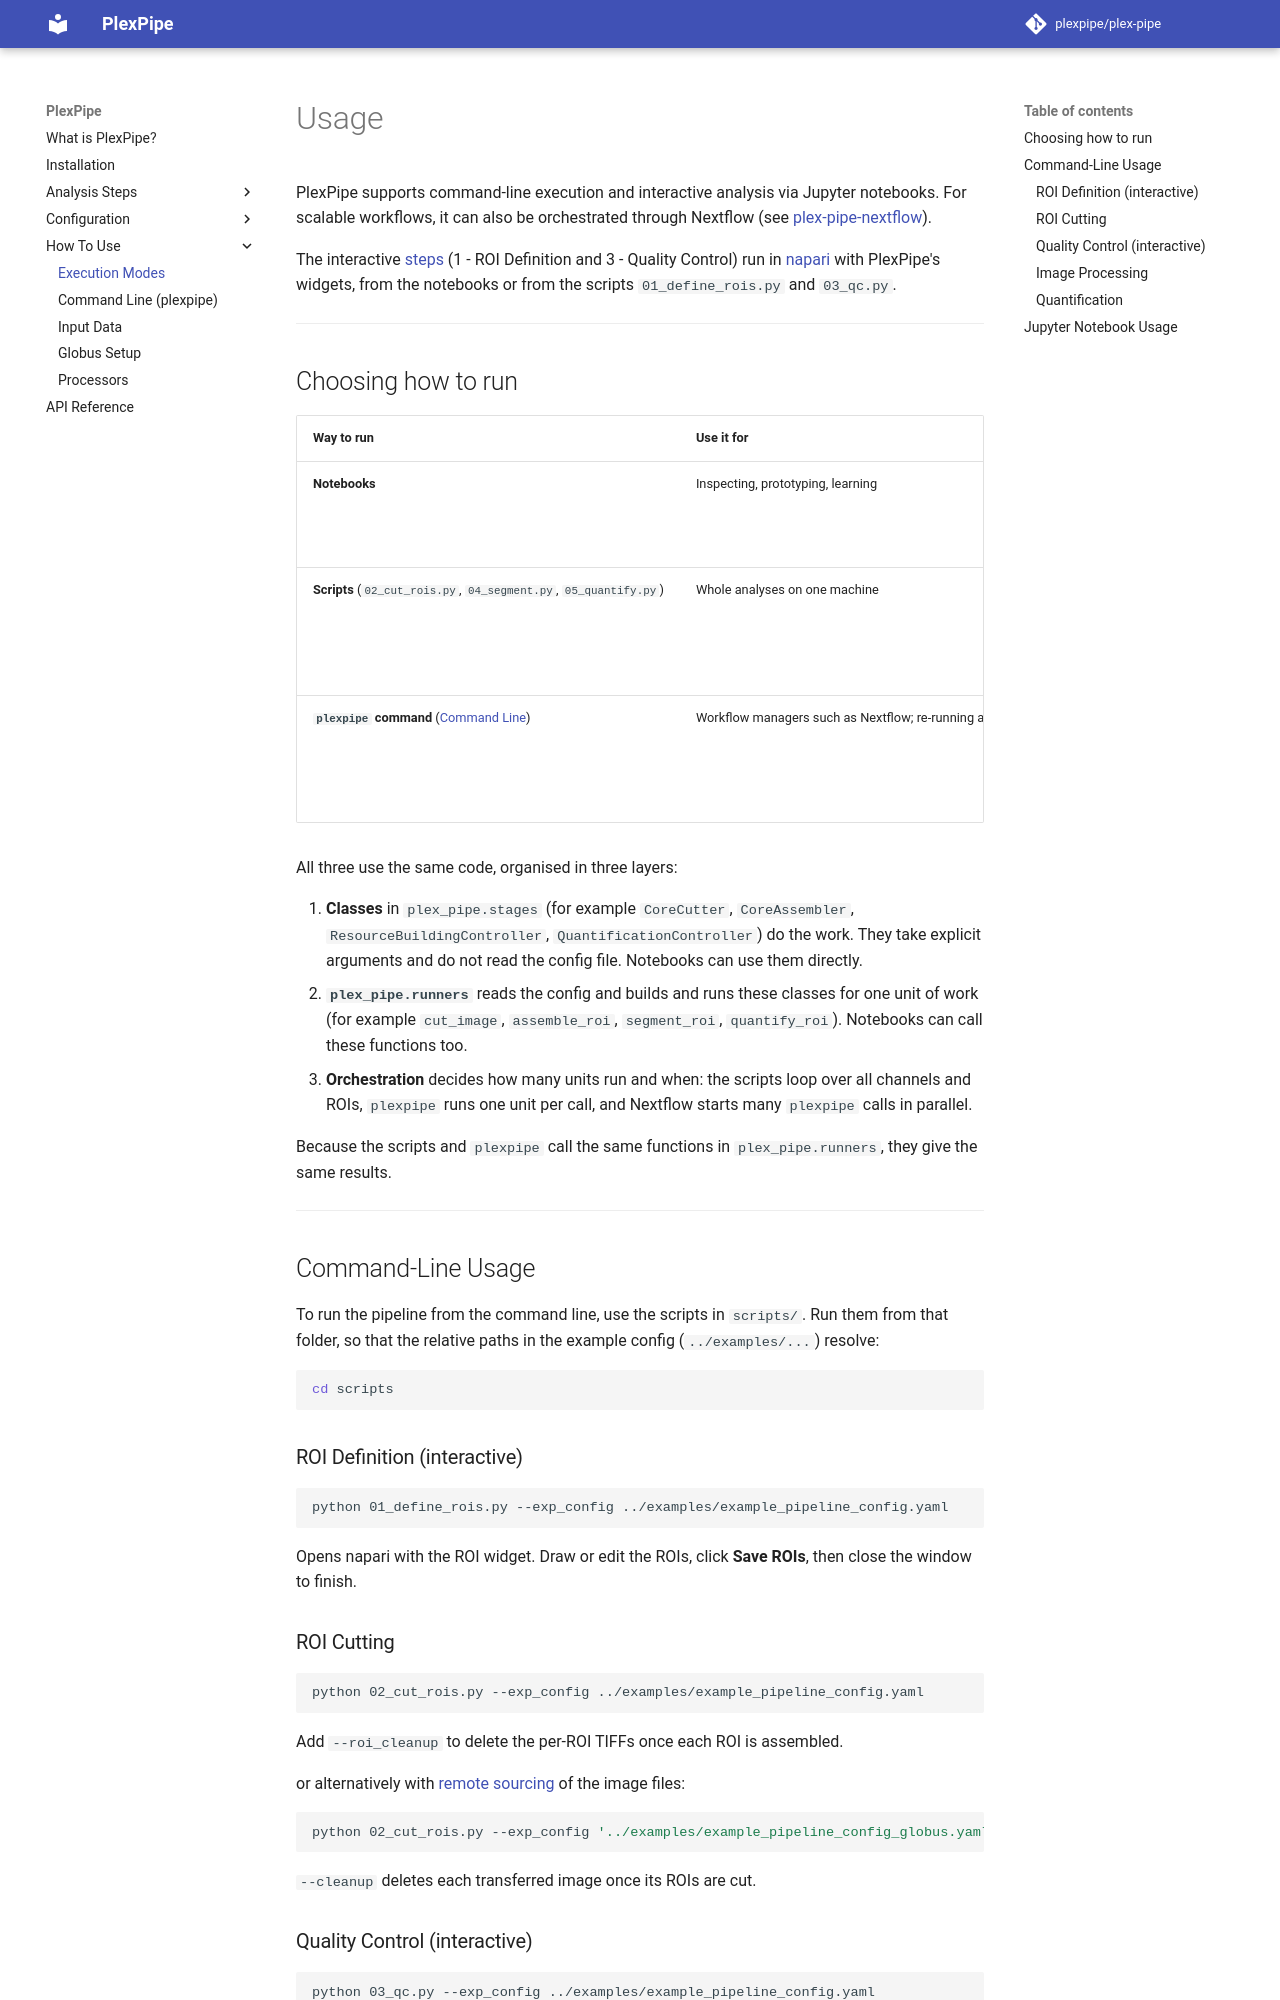

repository: StallaertLab/plex-pipe · page: 0.1/usage/execution_modes/index.html · generator: mkdocs

# Usage

PlexPipe supports command-line execution and interactive analysis via Jupyter notebooks. For scalable workflows, it can also be orchestrated through Nextflow (see [plex-pipe-nextflow](https://github.com/plexpipe/plex-pipe-nextflow)).

The interactive [steps](../analysis_steps/00_steps_overview.md) (1 - ROI Definition and 3 - Quality Control) run in [napari](https://napari.org/) with PlexPipe's widgets, from the notebooks or from the scripts `01_define_rois.py` and `03_qc.py`.

---

## Choosing how to run

| Way to run | Use it for | Runs |
|---|---|---|
| **Notebooks** | Inspecting, prototyping, learning | Whatever you call, step by step |
| **Scripts** (`02_cut_rois.py`, `04_segment.py`, `05_quantify.py`) | Whole analyses on one machine | All channels / all ROIs in one process |
| **`plexpipe` command** ([Command Line](cli.md)) | Workflow managers such as Nextflow; re-running a single ROI | One channel image or one ROI per call |

All three use the same code, organised in three layers:

1. **Classes** in `plex_pipe.stages` (for example `CoreCutter`, `CoreAssembler`, `ResourceBuildingController`, `QuantificationController`) do the work. They take explicit arguments and do not read the config file. Notebooks can use them directly.
2. **`plex_pipe.runners`** reads the config and builds and runs these classes for one unit of work (for example `cut_image`, `assemble_roi`, `segment_roi`, `quantify_roi`). Notebooks can call these functions too.
3. **Orchestration** decides how many units run and when: the scripts loop over all channels and ROIs, `plexpipe` runs one unit per call, and Nextflow starts many `plexpipe` calls in parallel.

Because the scripts and `plexpipe` call the same functions in `plex_pipe.runners`, they give the same results.

---

## Command-Line Usage

To run the pipeline from the command line, use the scripts in `scripts/`. Run them from that folder, so that the relative paths in the example config (`../examples/...`) resolve:

```bash
cd scripts
```

### ROI Definition (interactive)

```bash
python 01_define_rois.py --exp_config ../examples/example_pipeline_config.yaml
```

Opens napari with the ROI widget. Draw or edit the ROIs, click **Save ROIs**, then close the window to finish.

### ROI Cutting

```bash
python 02_cut_rois.py --exp_config ../examples/example_pipeline_config.yaml
```

Add `--roi_cleanup` to delete the per-ROI TIFFs once each ROI is assembled.

or alternatively with [remote sourcing](./input_data.md#sourcing-image-files) of the image files:

```bash
python 02_cut_rois.py --exp_config '../examples/example_pipeline_config_globus.yaml' --globus_config '../examples/example_globus_config.yaml' --from_collection 'remote_source' --to_collection 'local_workstation' --cleanup
```

`--cleanup` deletes each transferred image once its ROIs are cut.
